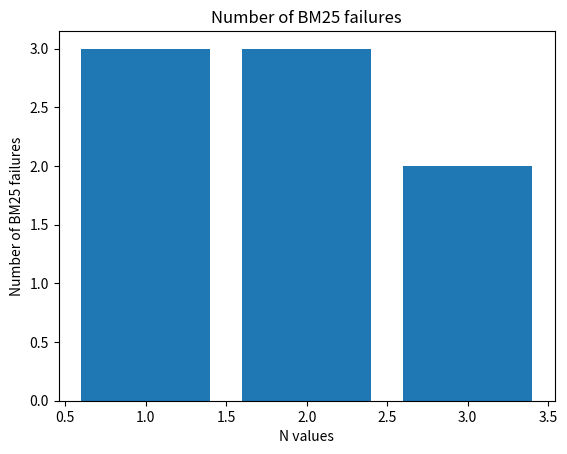

Source code (Python):

import numpy as np

import matplotlib.pyplot as plt
n_linspace = [1,2,3]
belowNMat = [
    [0,1,4],
    [0,1,4],
    [0,1]
]
noOfMisses = []
for i in range(0,len(belowNMat)):
    print(len(belowNMat[i]))
    noOfMisses.append(len(belowNMat[i]))
    
print(noOfMisses)

plt.bar(n_linspace, noOfMisses)
plt.xlabel('N values')
plt.ylabel('Number of BM25 failures')
plt.title('Number of BM25 failures')
plt.show()